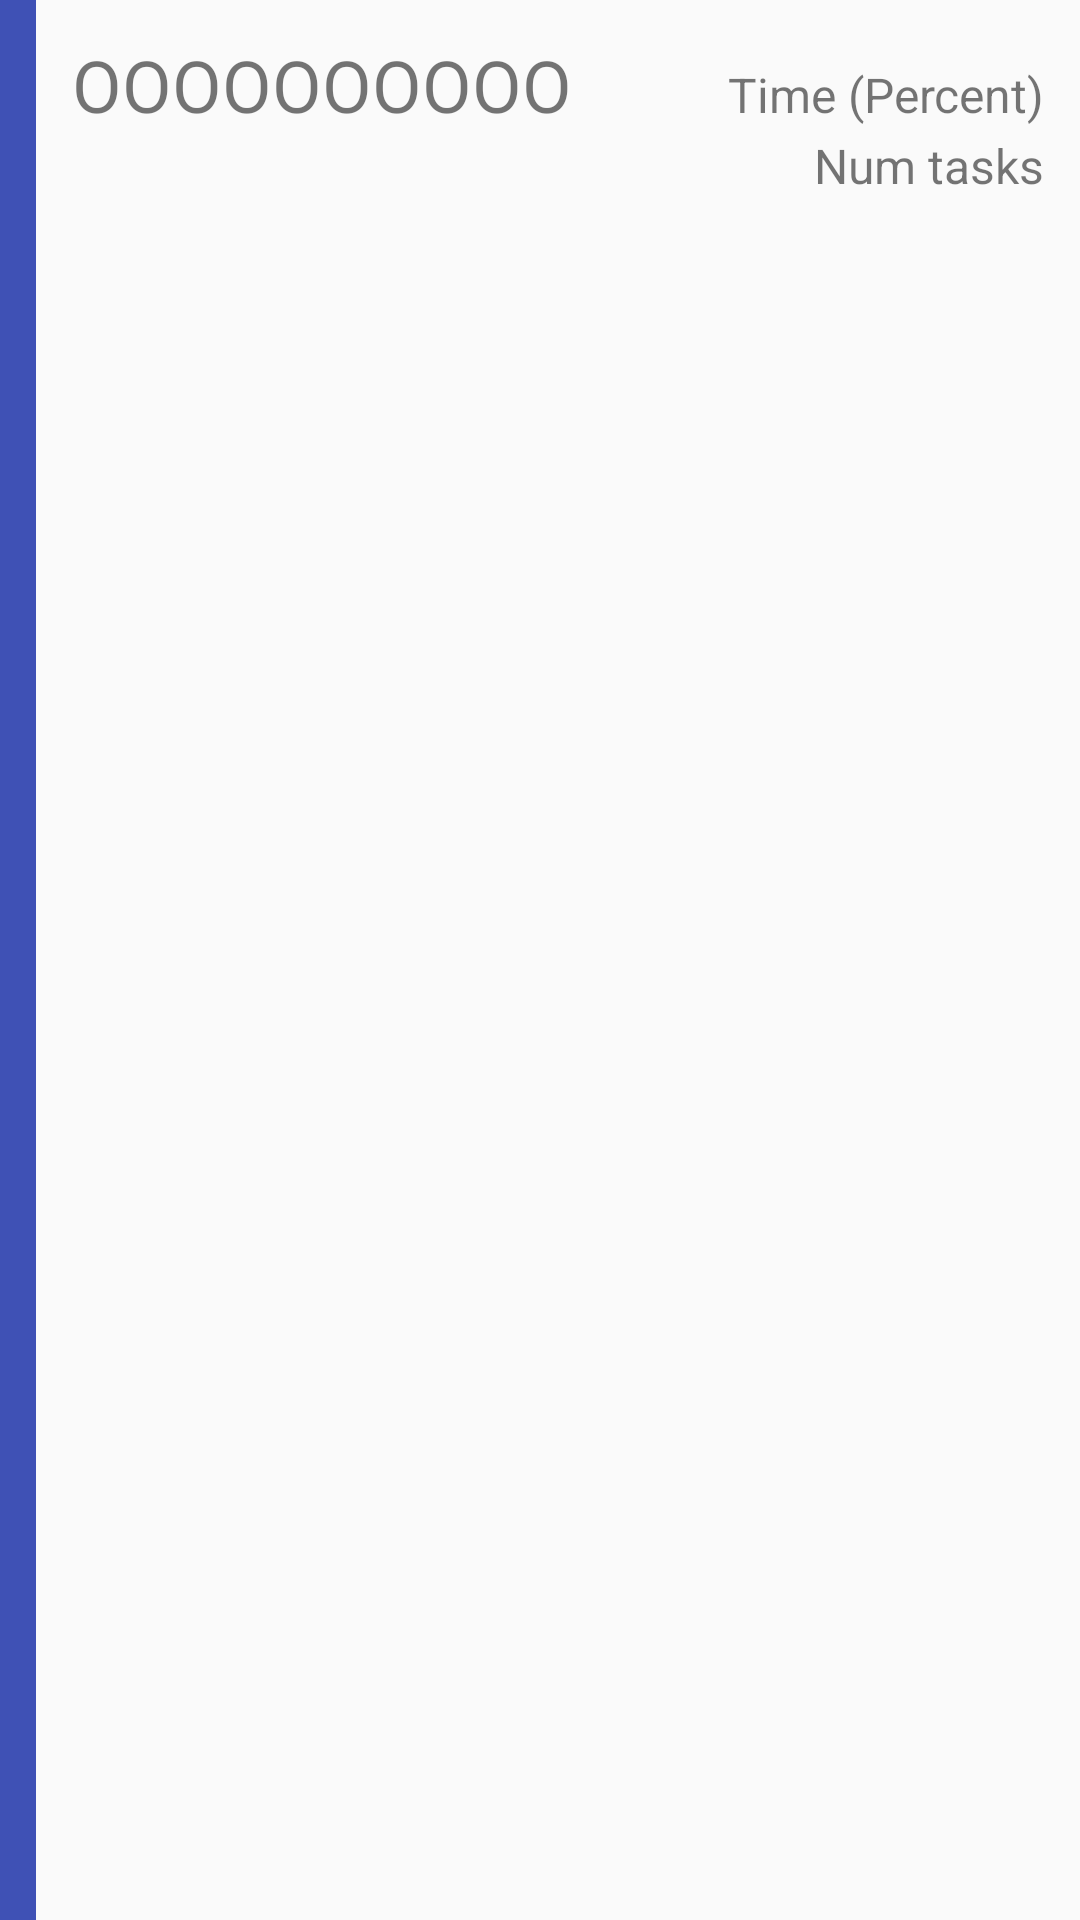

Layout XML and referenced resources for this Android screen:
<!-- AndroidManifest.xml: application theme AppTheme -->
<!-- res/layout/category_view_holder_layout.xml -->
<?xml version="1.0" encoding="utf-8"?>
<LinearLayout xmlns:android="http://schemas.android.com/apk/res/android"
		android:layout_width="match_parent"
		android:layout_height="wrap_content"
		android:orientation="horizontal">
	<View
			android:layout_width="@dimen/category_horizontal_margin"
			android:layout_height="match_parent"
			android:background="@color/colorPrimary"/> 
	<TableLayout
		android:layout_width="match_parent"
		android:layout_height="wrap_content"
		android:paddingTop="@dimen/category_vertical_margin"
		android:paddingBottom="@dimen/category_vertical_margin"
		android:paddingRight="@dimen/category_horizontal_margin"
		android:paddingLeft="@dimen/category_horizontal_margin"
		android:stretchColumns="0">
		<TableRow>
			<TextView android:id="@+id/category_name"
					android:textSize="24sp"
					android:text="OOOOOOOOOO"/>
			<TextView android:id="@+id/total_time_spent"
					android:gravity="right"
					android:textSize="16sp"
					android:text="Time (Percent)"/>
		</TableRow>
		<TableRow>
			<View />
			<TextView android:id="@+id/num_tasks"
					android:gravity="right"
					android:textSize="16sp"
					android:text="Num tasks"/>
		</TableRow>
	</TableLayout>
</LinearLayout>
<!-- resources referenced by this layout -->
<resources>
  <color name="colorPrimary">#3F51B5</color>
  <dimen name="category_horizontal_margin">12dp</dimen>
  <dimen name="category_vertical_margin">12dp</dimen>
  <style name="AppTheme" parent="Theme.AppCompat.Light.NoActionBar">
  		
  		<item name="colorPrimary">@color/colorPrimary</item>
  		<item name="colorPrimaryDark">@color/colorPrimaryDark</item>
  		<item name="colorAccent">@color/colorAccent</item>
  
  	</style>
  <color name="colorPrimaryDark">#303F9F</color>
  <color name="colorAccent">#FF4081</color>
</resources>
